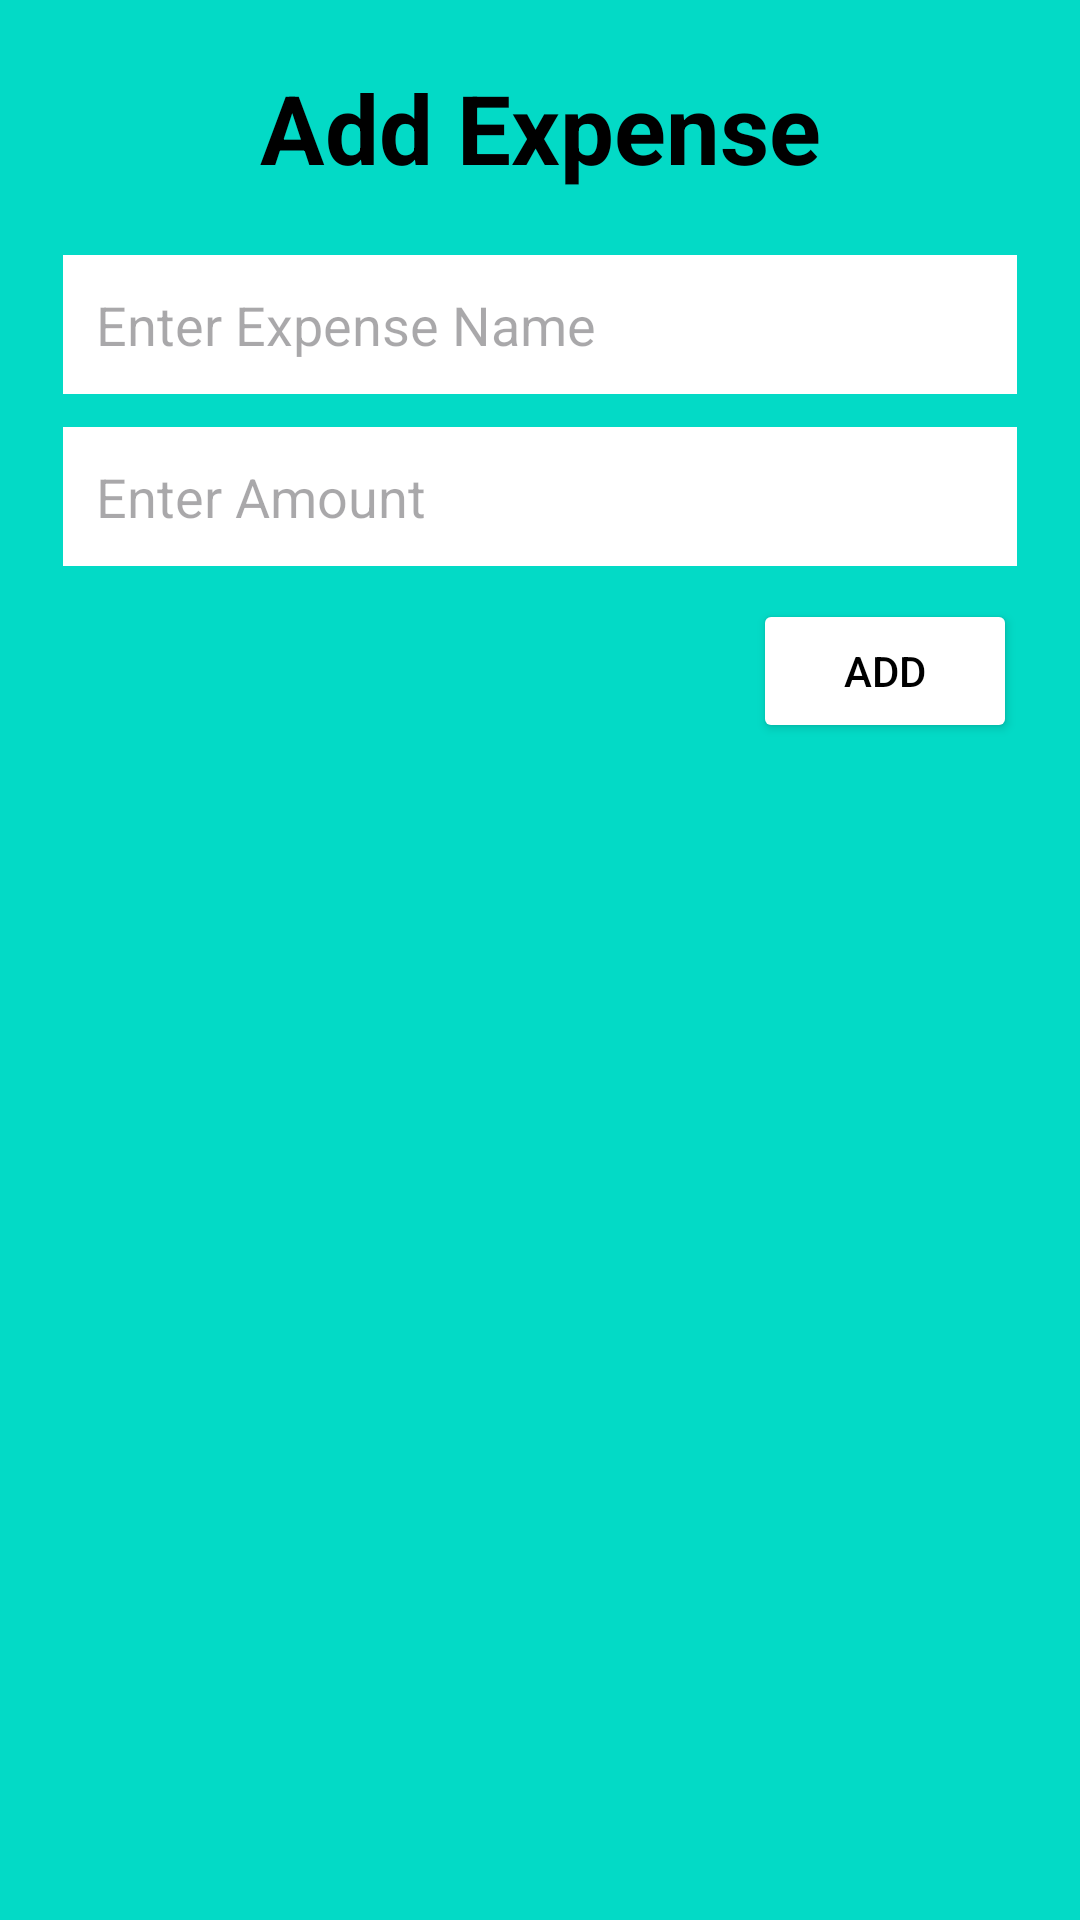

Write the Android layout XML for this screen, with the resource values it uses.
<!-- AndroidManifest.xml: application theme Theme.EXPENSE_IT -->
<!-- res/layout/addexpensedialogbox.xml -->
<?xml version="1.0" encoding="utf-8"?>
<LinearLayout xmlns:android="http://schemas.android.com/apk/res/android"
    android:layout_width="350dp"
    android:layout_height="wrap_content"
    xmlns:app="http://schemas.android.com/apk/res-auto"
    android:background="@color/design_default_color_secondary"
    android:paddingLeft="21dp"
    android:paddingRight="21dp"
    android:paddingBottom="11dp"
    android:orientation="vertical">
    
    <TextView
        android:layout_width="match_parent"
        android:layout_height="wrap_content"
        android:gravity="center"
        android:textSize="32sp"
        android:textStyle="bold"
        android:textColor="@color/black"
        android:id="@+id/txtTitle"
        android:layout_margin="21dp"
        android:text="Add Expense"/>
    
    <EditText
        android:layout_width="match_parent"
        android:layout_height="wrap_content"
        android:hint="Enter Expense Name"
        android:background="#fff"
        android:padding="11dp"
        android:id="@+id/expenseadd"
        android:layout_marginBottom="11dp"
        android:inputType="text"/>

    <EditText
        android:layout_width="match_parent"
        android:layout_height="wrap_content"
        android:hint="Enter Amount"
        android:background="#fff"
        android:padding="11dp"
        android:id="@+id/anountadd"
        android:layout_marginBottom="11dp"
        android:inputType="text"/>
    
    <Button
        android:layout_width="wrap_content"
        android:layout_height="wrap_content"
        android:text="Add"
        android:id="@+id/btnAdd"
        android:backgroundTint="#fff"
        android:textColor="@color/black"
        android:layout_gravity="end"
        app:cornerRadius="0dp"/>






</LinearLayout>
<!-- resources referenced by this layout -->
<resources>
  <style name="Theme.EXPENSE_IT" parent="Base.Theme.EXPENSE_IT" />
  <style name="Base.Theme.EXPENSE_IT" parent="Theme.Material3.DayNight.NoActionBar">
          
          
      </style>
  <!-- not gathered from this repository: default colours our renderer supplied (Android Studio template values) -->
  <color name="black">#FF000000</color>
</resources>
